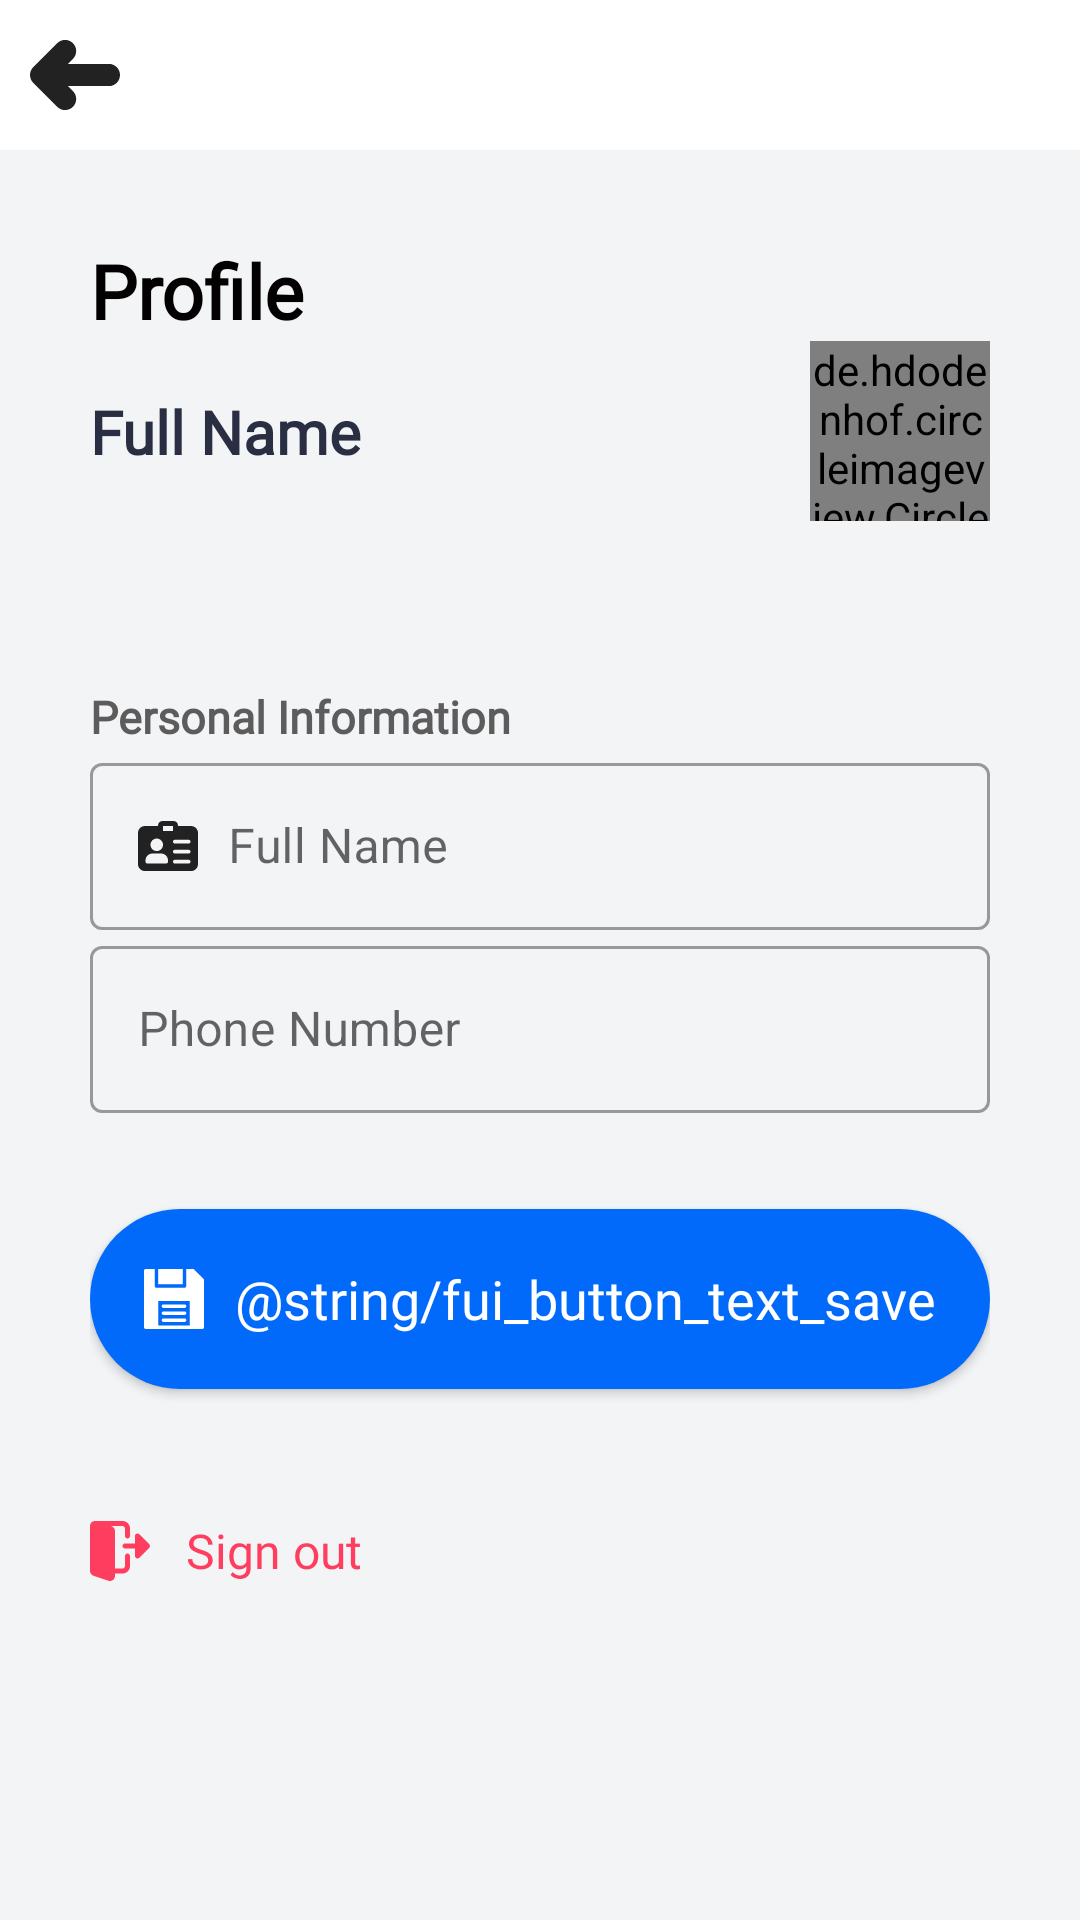

Android layout source for this screen:
<!-- AndroidManifest.xml: application theme BaseTheme -->
<!-- res/layout/activity_profile.xml -->
<?xml version="1.0" encoding="utf-8"?>
<androidx.constraintlayout.widget.ConstraintLayout
    xmlns:app="http://schemas.android.com/apk/res-auto"
    xmlns:android="http://schemas.android.com/apk/res/android"
    xmlns:tools="http://schemas.android.com/tools"
    android:layout_height="match_parent"
    android:layout_width="match_parent"
    android:background="@color/colorBackground"
    android:clickable="true"
    android:focusable="true"
    android:focusableInTouchMode ="true"
    tools:context=".Activities.ProfileActivity">

    <androidx.constraintlayout.widget.ConstraintLayout

        android:id="@+id/constraintLayoutTop"
        android:layout_width="match_parent"
        android:layout_height="wrap_content"
        android:background="@color/colorContainer"
        app:layout_constraintEnd_toEndOf="parent"
        app:layout_constraintStart_toStartOf="parent"
        app:layout_constraintTop_toTopOf="parent">

        <ImageView
            android:id="@+id/imageViewProfileBackButton"
            android:layout_width="30dp"
            android:layout_height="30dp"
            android:layout_marginStart="10dp"
            android:layout_marginTop="10dp"
            android:layout_marginBottom="10dp"
            android:clickable="true"
            android:src="@drawable/ic_menu_top_back"
            app:layout_constraintBottom_toBottomOf="parent"
            app:layout_constraintStart_toStartOf="parent"
            app:layout_constraintTop_toTopOf="parent"
            app:tint="@color/colorText"
            android:contentDescription="@string/img_content_desc_back_button" />
    </androidx.constraintlayout.widget.ConstraintLayout>

    <ScrollView
        android:layout_width="match_parent"
        android:layout_height="0dp"
        android:fillViewport="true"
        android:background="@color/colorBackground"
        app:layout_constraintEnd_toEndOf="parent"
        app:layout_constraintStart_toStartOf="parent"
        app:layout_constraintTop_toBottomOf="@+id/constraintLayoutTop">

        <LinearLayout
            android:layout_width="match_parent"
            android:layout_height="wrap_content"
            android:orientation="vertical"
            android:padding="30dp">

            <TextView
                android:id="@+id/textViewProfileHeader"
                style="@style/viewParent.headerText"
                android:text="@string/page_profile_header1_title"
                app:layout_constraintBottom_toBottomOf="parent"
                app:layout_constraintStart_toStartOf="parent"
                app:layout_constraintTop_toTopOf="parent" />

            <androidx.constraintlayout.widget.ConstraintLayout
                android:layout_width="match_parent"
                android:layout_height="match_parent">

                <TextView
                    android:id="@+id/txtViewProfile_FullName"
                    style="@style/viewParent.headerText2"
                    android:text="@string/page_profile_input_hint_full_name"
                    app:layout_constraintBottom_toBottomOf="parent"
                    app:layout_constraintStart_toStartOf="parent"
                    app:layout_constraintTop_toTopOf="parent" />

                <de.hdodenhof.circleimageview.CircleImageView
                    android:id="@+id/circleImgProfile_Profile_Photo"
                    android:layout_width="60dp"
                    android:layout_height="60dp"
                    android:clickable="true"
                    android:src="@drawable/user_profile_sample"
                    app:layout_constraintBottom_toBottomOf="parent"
                    app:layout_constraintEnd_toEndOf="parent"
                    app:layout_constraintTop_toTopOf="parent" />
            </androidx.constraintlayout.widget.ConstraintLayout>


            <TextView
                style="@style/viewParent.headerText.settingsMiniTitle"
                android:paddingTop="35dp"
                android:text="@string/page_profile_header2_personal_information" />

            <com.google.android.material.textfield.TextInputLayout
                android:id="@+id/txtInputLayoutProfile_FullName"
                style="@style/Widget.MaterialComponents.TextInputLayout.OutlinedBox"
                android:layout_width="match_parent"
                android:layout_height="match_parent">

                <com.google.android.material.textfield.TextInputEditText
                    android:id="@+id/txtInputProfile_FullName"
                    android:layout_width="match_parent"
                    android:layout_height="match_parent"
                    android:drawableStart="@drawable/ic_identity_card"
                    android:drawablePadding="10dp"
                    android:drawableTint="@color/colorText"
                    android:hint="@string/page_profile_input_hint_full_name"
                    android:inputType="textPersonName"/>

            </com.google.android.material.textfield.TextInputLayout>

            <com.google.android.material.textfield.TextInputLayout
                android:id="@+id/txtInputLayoutProfile_Phone"
                style="@style/Widget.MaterialComponents.TextInputLayout.OutlinedBox"
                android:layout_width="match_parent"
                android:layout_height="match_parent">

                <com.google.android.material.textfield.TextInputEditText
                    android:id="@+id/txtInputProfile_Phone"
                    android:layout_width="match_parent"
                    android:layout_height="match_parent"
                    android:drawableStart="@drawable/ic_phone"
                    android:drawablePadding="10dp"
                    android:drawableTint="@color/colorText"
                    android:hint="@string/page_profile_input_hint_phone"
                    android:inputType="phone" />
            </com.google.android.material.textfield.TextInputLayout>

            <com.google.android.material.button.MaterialButton
                android:id="@+id/buttonProfile_Save"
                style="@style/Widget.AppCompat.Button"
                android:layout_width="match_parent"
                android:layout_height="60dp"
                android:layout_marginTop="32dp"
                android:background="@drawable/selector_login_large_button"
                android:fontFamily="@font/helvetica_bold"
                android:gravity="center"
                android:text="@string/fui_button_text_save"
                android:textAllCaps="false"
                android:textColor="@color/colorButtonText"
                android:textSize="18sp"
                android:textAlignment="center"
                app:backgroundTint="@null"
                app:icon="@drawable/ic_floppy_disk_save"
                app:iconGravity="textStart"
                app:iconPadding="10dp"
                app:iconTint="@color/colorButtonText"
                app:layout_constraintEnd_toEndOf="parent"
                app:layout_constraintStart_toStartOf="parent"
                app:layout_constraintTop_toBottomOf="@+id/textViewSignUp" />

            <TextView
                android:layout_width="wrap_content"
                android:layout_height="wrap_content"
                android:layout_marginTop="30dp"
                android:clickable="true"
                android:id="@+id/textViewProfileSignOut"
                style="@style/Widget.AppCompat.Button"
                android:background="@android:color/transparent"
                android:fontFamily="@font/helvetica_bold"
                android:text="@string/page_profile_text_view_sign_out"
                android:textAllCaps="false"
                android:textColor="@color/colorNegativeAction"
                android:textSize="16sp"
                android:drawablePadding="12dp"
                android:gravity="center_vertical"
                app:drawableTint="@color/colorNegativeAction"
                app:drawableStartCompat="@drawable/ic_exit" />
        </LinearLayout>
    </ScrollView>
</androidx.constraintlayout.widget.ConstraintLayout>
<!-- resources referenced by this layout -->
<resources>
  <color name="colorBackground">@color/lightWhite</color>
  <color name="colorButtonText">@color/white</color>
  <color name="colorContainer">@color/white</color>
  <color name="colorNegativeAction">#FF3E5F</color>
  <color name="colorText">@color/lightDarkGrey</color>
  <!-- drawable selector_login_large_button (drawable) -->
  <?xml version="1.0" encoding="utf-8"?>
  <selector xmlns:android="http://schemas.android.com/apk/res/android">
      <item android:state_pressed="false">
          <shape android:shape="rectangle">
              <corners android:radius="@dimen/buttonRadiusLoginGoogle"/>
              <solid android:color="@color/colorPrimary" />
          </shape>
      </item>
      <item android:state_pressed="true">
          <shape android:shape="rectangle">
              <corners android:radius="@dimen/buttonRadiusLoginGoogle"/>
              <solid android:color="@color/colorPrimaryDark"/>
          </shape>
      </item>
  </selector>
  <string name="img_content_desc_back_button">Back Button</string>
  <string name="page_profile_header1_title">Profile</string>
  <string name="page_profile_header2_personal_information">Personal Information</string>
  <string name="page_profile_input_hint_full_name">Full Name</string>
  <string name="page_profile_input_hint_phone">Phone Number</string>
  <string name="page_profile_text_view_sign_out">Sign out</string>
  <style name="viewParent.headerText">
          <item name="android:textColor">@color/contentTextTitleColor</item>
          <item name="android:textSize">@dimen/header1TextSize</item>
          <item name="android:fontFamily">@font/helvetica_bold</item>
          <item name="android:textStyle">bold</item>
      </style>
  <style name="viewParent.headerText.settingsMiniTitle">
          <item name="android:textColor">#5D5C5C</item>
          <item name="android:layout_width">match_parent</item>
          <item name="android:textSize">15sp</item>
          <item name="android:fontFamily">@font/helvetica</item>
          <item name="android:layout_marginTop">20dp</item>
      </style>
  <style name="viewParent.headerText2">
          <item name="android:textColor">@color/miniTitle</item>
          <item name="android:textSize">@dimen/header2TextSize</item>
          <item name="android:fontFamily">@font/helvetica_bold</item>
          <item name="android:textStyle">bold</item>
      </style>
  <style name="BaseTheme" parent="Theme.MaterialComponents.DayNight.NoActionBar">
          
          <item name="colorPrimary">@color/colorPrimary</item>
          <item name="colorPrimaryDark">@color/colorPrimaryDark</item>
          <item name="backgroundColor">@color/colorBackground</item>
          <item name="colorAccent">@color/colorAccent</item>
          <item name="android:statusBarColor" tools:targetApi="l">@color/colorPrimary</item> 
  
      </style>
  <color name="lightWhite">#F3F4F6</color>
  <color name="white">#FFFFFF</color>
  <color name="lightDarkGrey">#222222</color>
  <color name="colorIcon">@color/lightDarkGrey</color>
  <dimen name="buttonRadiusLoginGoogle">35dp</dimen>
  <color name="colorPrimary">#016AFB</color>
  <color name="colorPrimaryDark">#213B7A</color>
  <color name="contentTextTitleColor">#020000</color>
  <dimen name="header1TextSize">25sp</dimen>
  <color name="miniTitle">#2A2E43</color>
  <dimen name="header2TextSize">20sp</dimen>
  <color name="colorAccent">@color/colorPrimary</color>
</resources>
